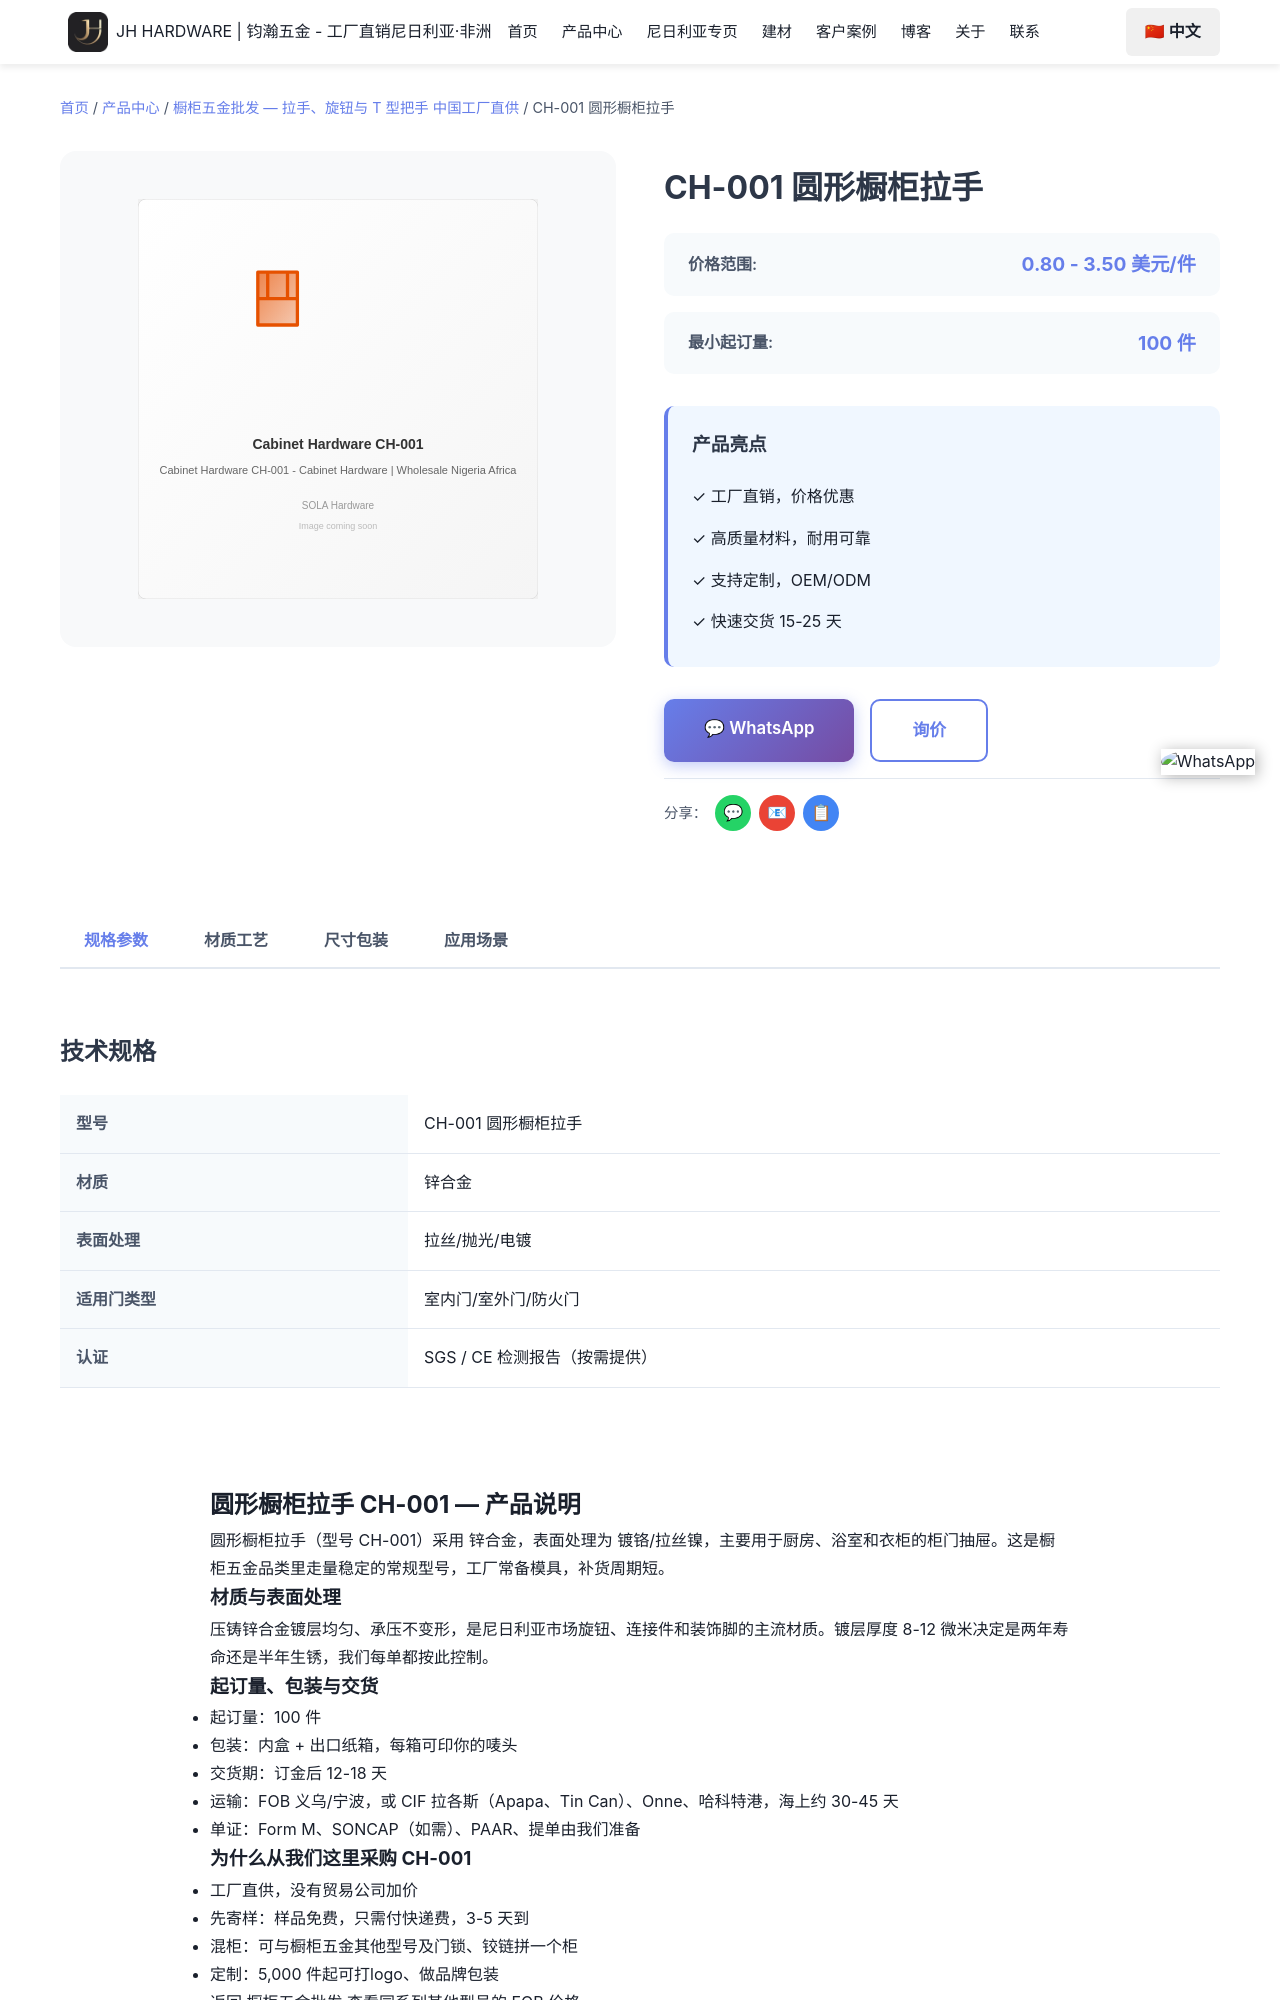

repository: Tommy9959/tommy-hardware-cn · page: zh/products/cabinet-hardware/ch-001/index.html · generator: jekyll

---
product_name: 圆形橱柜拉手 CH-001
price_range: 0.80 - 3.50 美元/件
moq: 100 件
material: 锌合金
finish: 镀铬/拉丝镍
application: 厨房、浴室和衣柜的柜门抽屉
lead_time: 12-18 天
features:
- 工厂常备模具，CH-001 可直接下单
- 锌合金 材质，镀铬/拉丝镍
- 起订 100 件，可混装
- 免费样品，3-5 天快递
- 可印唛头与品牌包装
specifications:
- 型号：CH-001
- 品名：圆形橱柜拉手
- 材质：锌合金
- 表面处理：镀铬/拉丝镍
- 起订量：100 件
- 交货期：12-18 天
tags:
- 圆形橱柜拉手
- ch-001
- 橱柜五金
- 橱柜五金批发
- 锌合金
image: /images/products/cabinet-hardware/ch-001.svg
seotitle: "CH-001 圆形橱柜拉手批发 $0.80-3.50/件"
title: "CH-001 圆形橱柜拉手"
description: "CH-001圆形橱柜拉手批发，锌合金，镀铬/拉丝镍，FOB义乌$0.80-3.50/件，1000件起订，12-18天出货，可混柜发尼日利亚。"
faqs:
  - question: "CH-001 的批发价是多少？"
    answer: "FOB 义乌 0.80 - 3.50 美元/件。价格随数量、表面处理（镀铬/拉丝镍）与包装方式浮动；可以和其他型号混进同一个 20ft 或 40HQ 柜。"
